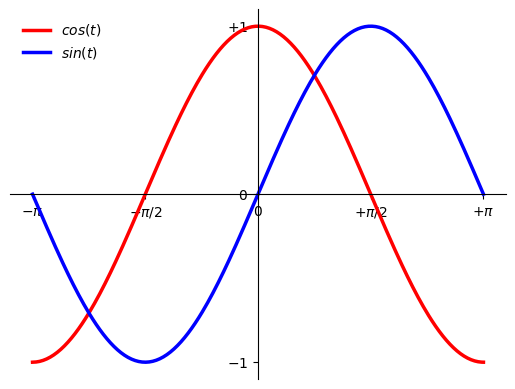
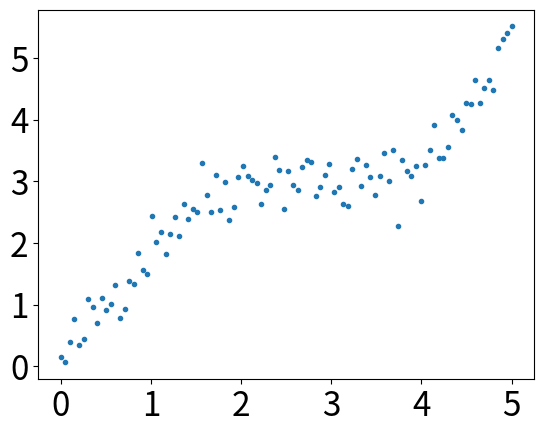
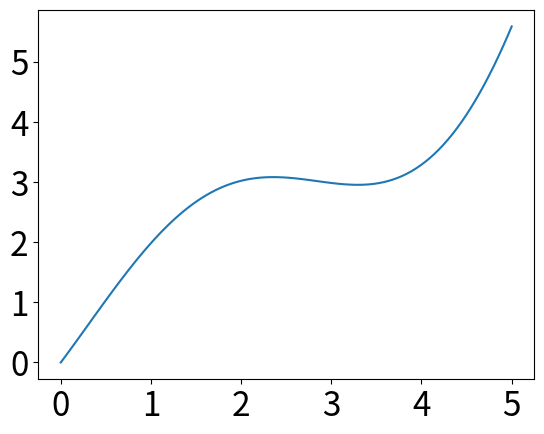
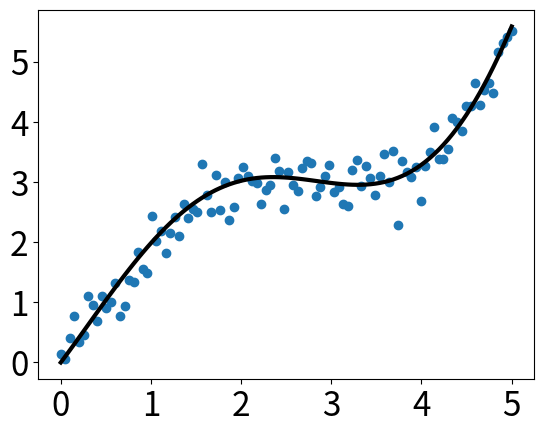
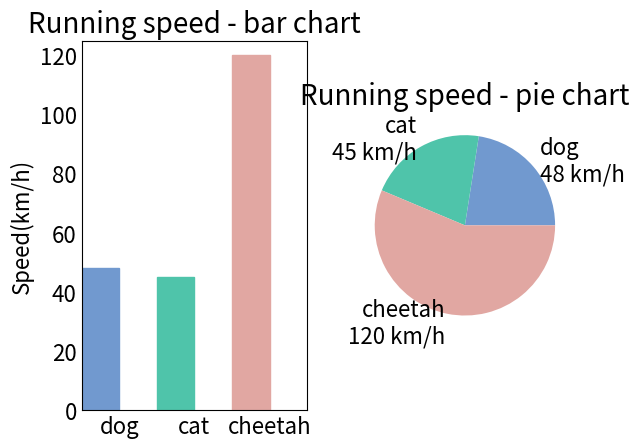

The script that saved these images, in order: (Note: this script raises an exception after producing the figures.)
#参考：http://python.jobbole.com/87471/

import numpy as np
import matplotlib.pyplot as plt
import matplotlib as mpl


# 初始化
ax = plt.subplot(111)

# 设置坐标轴位置，上下左右4个位置，分别是边界
ax.spines['right'].set_color('none')  # 隐藏右边界
ax.spines['top'].set_color('none')  # 隐藏上边界
ax.xaxis.set_ticks_position('bottom')  # 讲下边界移到中心位置
ax.spines['bottom'].set_position(('data', 0))
ax.yaxis.set_ticks_position('left')  # 将左边界移到中心位置
ax.spines['left'].set_position(('data', 0))
# e.g
x = np.linspace(-np.pi, np.pi, 256, endpoint=True)
C, S = np.cos(x), np.sin(x)
# 画图
plt.plot(x, C, color='red', linewidth=2.5, linestyle='-', label=r'$cos(t)$')
plt.plot(x, S, color='blue', linewidth=2.5, linestyle='-', label=r'$sin(t)$')
# 设置纵、轴横轴及标注
plt.xlim(x.min()*1.1, x.max()*1.1)  # 设置轴的最大长度
plt.xticks([-np.pi, -np.pi/2, 0, np.pi/2, np.pi], [r'$-\pi$', r'$-\pi/2$', r'$0$', r'$+\pi/2$', r'$+\pi$'])
plt.ylim(C.min()*1.1, C.max()*1.1)
plt.yticks([-1, 0, +1], [r'$-1$', r'$0$', r'$+1$'])  # 设置轴的刻度
# 设定图例位置
plt.legend(loc='upper left', frameon=False)
#  显示图形
plt.show()





############################## 散点图及线性图
# 通过rcParams设置全局横纵轴字体大小
mpl.rcParams['xtick.labelsize'] = 24
mpl.rcParams['ytick.labelsize'] = 24

np.random.seed(42)

# x轴的采样点
x = np.linspace(0, 5, 100)

# 通过下面曲线加上噪声生成数据，所以拟合模型就用y了……
y = 2 * np.sin(x) + 0.3 * x ** 2
y_data = y + np.random.normal(scale=0.3, size=100)

# figure()指定图表名称
plt.figure('data')

# '.'标明画散点图，每个散点的形状是个圆
plt.plot(x, y_data, '.')

# 画模型的图，plot函数默认画连线图
plt.figure('model')
plt.plot(x, y)

# 两个图画一起
plt.figure('data & model')

# 通过'k'指定线的颜色，lw指定线的宽度
# 第三个参数除了颜色也可以指定线形，比如'r--'表示红色虚线
# 更多属性可以参考官网：http://matplotlib.org/api/pyplot_api.html
plt.plot(x, y, 'k', lw=3)

# scatter可以更容易地生成散点图
plt.scatter(x, y_data)

# 将当前figure的图保存到文件result.png
plt.savefig('result.png')

# 一定要加上这句才能让画好的图显示在屏幕上
plt.show()




############################## 柱状图饼状图
mpl.rcParams['axes.titlesize'] = 20
mpl.rcParams['xtick.labelsize'] = 16
mpl.rcParams['ytick.labelsize'] = 16
mpl.rcParams['axes.labelsize'] = 16
mpl.rcParams['xtick.major.size'] = 0
mpl.rcParams['ytick.major.size'] = 0

# 包含了狗，猫和猎豹的最高奔跑速度，还有对应的可视化颜色
speed_map = {
    'dog': (48, '#7199cf'),
    'cat': (45, '#4fc4aa'),
    'cheetah': (120, '#e1a7a2')
}

# 整体图的标题
fig = plt.figure('Bar chart & Pie chart')

# 在整张图上加入一个子图，121的意思是在一个1行2列的子图中的第一张
ax = fig.add_subplot(121)
ax.set_title('Running speed - bar chart')

# 生成x轴每个元素的位置
xticks = np.arange(3)

# 定义柱状图每个柱的宽度
bar_width = 0.5

# 动物名称
animals = speed_map.keys()

# 奔跑速度
speeds = [x[0] for x in speed_map.values()]

# 对应颜色
colors = [x[1] for x in speed_map.values()]

# 画柱状图，横轴是动物标签的位置，纵轴是速度，定义柱的宽度，同时设置柱的边缘为透明
bars = ax.bar(xticks, speeds, width=bar_width, edgecolor='none')

# 设置y轴的标题
ax.set_ylabel('Speed(km/h)')

# x轴每个标签的具体位置，设置为每个柱的中央
ax.set_xticks(xticks + bar_width / 2)

# 设置每个标签的名字
ax.set_xticklabels(animals)

# 设置x轴的范围
ax.set_xlim([bar_width / 2 - 0.5, 3 - bar_width / 2])

# 设置y轴的范围
ax.set_ylim([0, 125])

# 给每个bar分配指定的颜色
for bar, color in zip(bars, colors):
    bar.set_color(color)

# 在122位置加入新的图
ax = fig.add_subplot(122)
ax.set_title('Running speed - pie chart')

# 生成同时包含名称和速度的标签
labels = ['{}\n{} km/h'.format(animal, speed) for animal, speed in zip(animals, speeds)]

# 画饼状图，并指定标签和对应颜色
ax.pie(speeds, labels=labels, colors=colors)



############################## 3D图表
# 3D图标必须的模块，project='3d'的定义
from mpl_toolkits.mplot3d import Axes3D

np.random.seed(42)

n_grids = 51  # x-y平面的格点数
c = n_grids / 2  # 中心位置
nf = 2  # 低频成分的个数

# 生成格点
x = np.linspace(0, 1, n_grids)
y = np.linspace(0, 1, n_grids)

# x和y是长度为n_grids的array
# meshgrid会把x和y组合成n_grids*n_grids的array，X和Y对应位置就是所有格点的坐标
X, Y = np.meshgrid(x, y)

# 生成一个0值的傅里叶谱
spectrum = np.zeros((n_grids, n_grids), dtype=np.complex)

# 生成一段噪音，长度是(2*nf+1)**2/2
noise = [np.complex(x, y) for x, y in np.random.uniform(-1, 1, ((2 * nf + 1) ** 2 / 2, 2))]

# 傅里叶频谱的每一项和其共轭关于中心对称
noisy_block = np.concatenate((noise, [0j], np.conjugate(noise[::-1])))

# 将生成的频谱作为低频成分
spectrum[c - nf:c + nf + 1, c - nf:c + nf + 1] = noisy_block.reshape((2 * nf + 1, 2 * nf + 1))

# 进行反傅里叶变换
Z = np.real(np.fft.ifft2(np.fft.ifftshift(spectrum)))

# 创建图表
fig = plt.figure('3D surface & wire')

# 第一个子图，surface图
ax = fig.add_subplot(1, 2, 1, projection='3d')

# alpha定义透明度，cmap是color map
# rstride和cstride是两个方向上的采样，越小越精细，lw是线宽
ax.plot_surface(X, Y, Z, alpha=0.7, cmap='jet', rstride=1, cstride=1, lw=0)

# 第二个子图，网线图
ax = fig.add_subplot(1, 2, 2, projection='3d')
ax.plot_wireframe(X, Y, Z, rstride=3, cstride=3, lw=0.5)

plt.show()




############################## 3D散点图
from mpl_toolkits.mplot3d import Axes3D

np.random.seed(42)

# 采样个数500
n_samples = 500
dim = 3

# 先生成一组3维正态分布数据，数据方向完全随机
samples = np.random.multivariate_normal(
    np.zeros(dim),
    np.eye(dim),
    n_samples
)

# 通过把每个样本到原点距离和均匀分布吻合得到球体内均匀分布的样本
for i in range(samples.shape[0]):
    r = np.power(np.random.random(), 1.0 / 3.0)
    samples[i] *= r / np.linalg.norm(samples[i])

upper_samples = []
lower_samples = []

for x, y, z in samples:
    # 3x+2y-z=1作为判别平面
    if z > 3 * x + 2 * y - 1:
        upper_samples.append((x, y, z))
    else:
        lower_samples.append((x, y, z))

fig = plt.figure('3D scatter plot')
ax = fig.add_subplot(111, projection='3d')

uppers = np.array(upper_samples)
lowers = np.array(lower_samples)

# 用不同颜色不同形状的图标表示平面上下的样本
# 判别平面上半部分为红色圆点，下半部分为绿色三角
ax.scatter(uppers[:, 0], uppers[:, 1], uppers[:, 2], c='r', marker='o')
ax.scatter(lowers[:, 0], lowers[:, 1], lowers[:, 2], c='g', marker='^')

plt.show()

############################## 图像显示
import matplotlib.pyplot as plt

# 读取一张小白狗的照片并显示
plt.figure('A Little White Dog')
little_dog_img = plt.imread('little_white_dog.jpg')
plt.imshow(little_dog_img)

# Z是上小节生成的随机图案，img0就是Z，img1是Z做了个简单的变换
img0 = Z
img1 = 3 * Z + 4

# cmap指定为'gray'用来显示灰度图
fig = plt.figure('Auto Normalized Visualization')
ax0 = fig.add_subplot(121)
ax0.imshow(img0, cmap='gray')

ax1 = fig.add_subplot(122)
ax1.imshow(img1, cmap='gray')

plt.show()